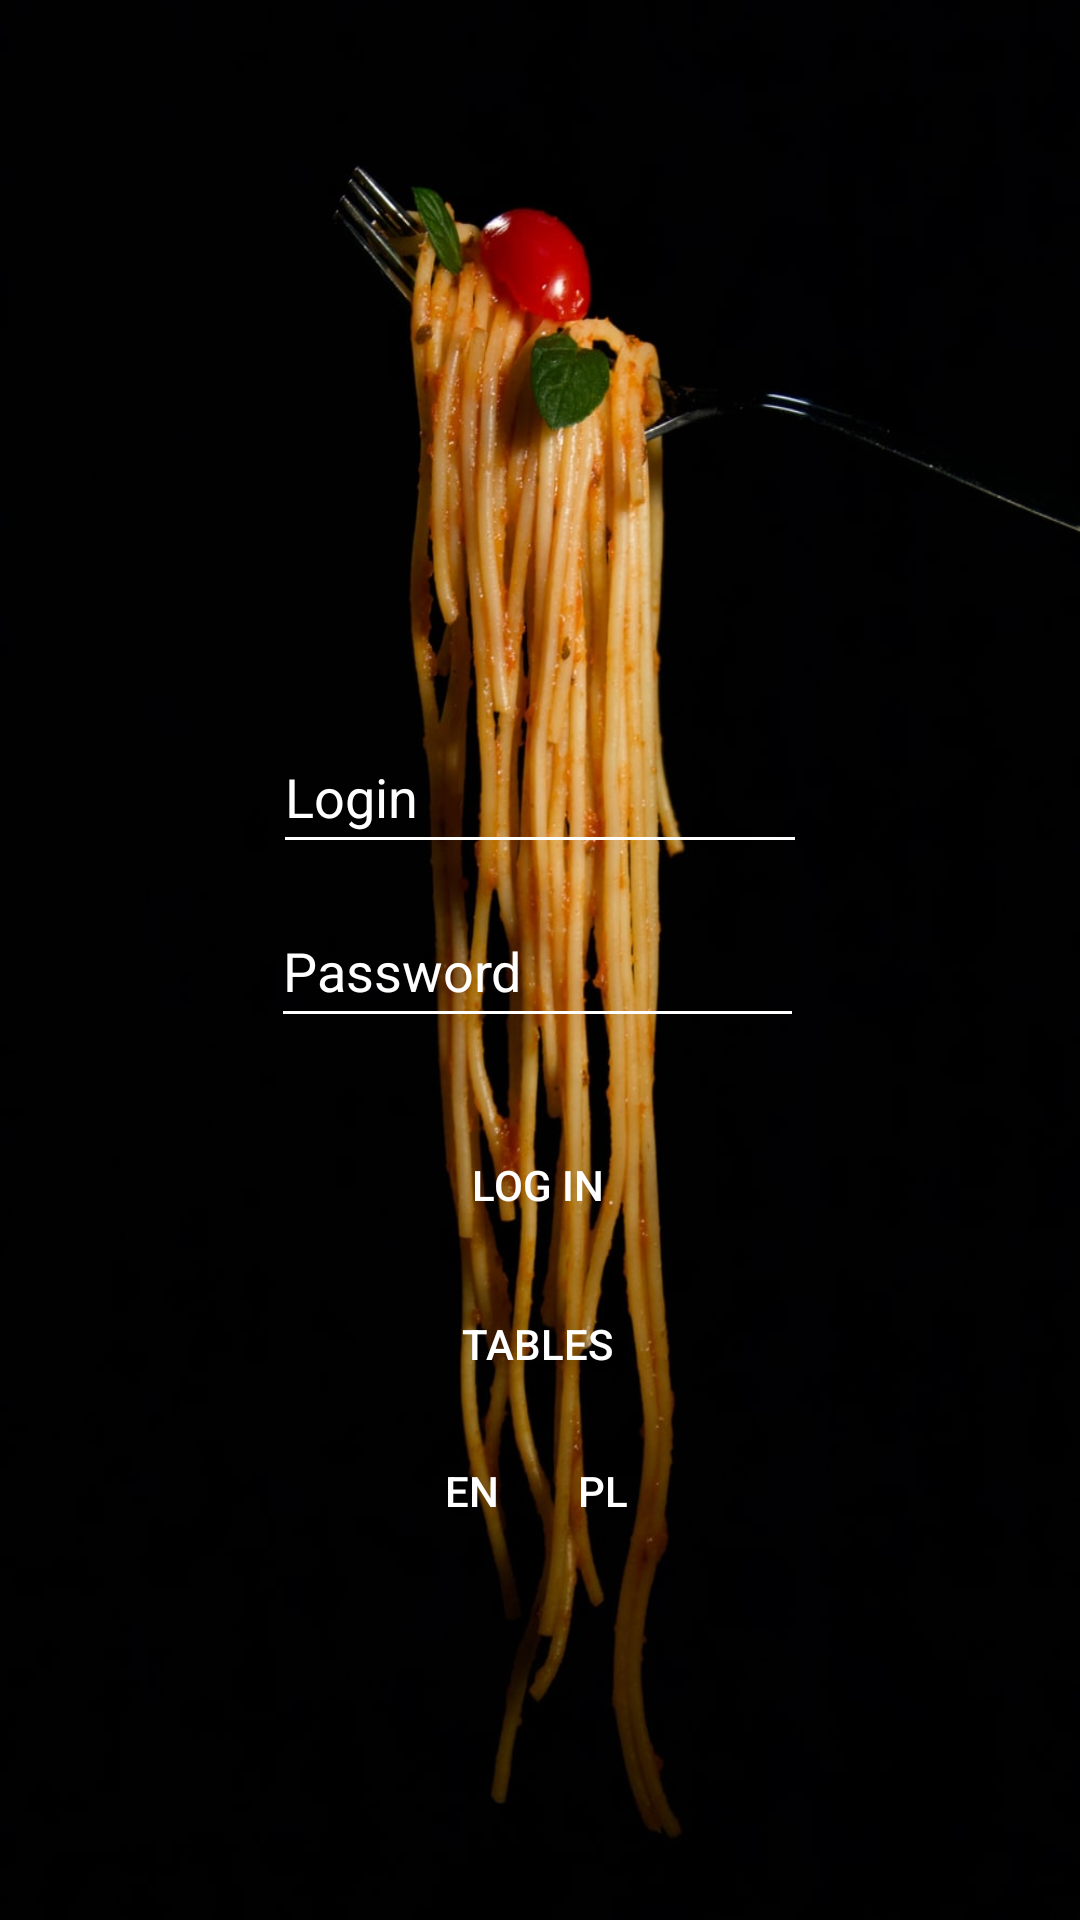

Write the Android layout XML for this screen, with the resource values it uses.
<!-- AndroidManifest.xml: application theme Theme.VirtualWaiter -->
<!-- res/layout/activity_login.xml -->
<?xml version="1.0" encoding="utf-8"?>
<RelativeLayout xmlns:android="http://schemas.android.com/apk/res/android"
    xmlns:app="http://schemas.android.com/apk/res-auto"
    xmlns:tools="http://schemas.android.com/tools"
    android:layout_width="match_parent"
    android:layout_height="match_parent"
    android:background="@color/black"
    tools:context=".LoginActivity">

    <ImageView
        android:layout_width="match_parent"
        android:layout_height="match_parent"
        android:layout_alignParentBottom="true"
        android:contentDescription="@string/app_name"
        android:scaleType="fitXY"
        android:src="@drawable/login_background" />

    <EditText
        android:id="@+id/etWorkerLogin"
        android:layout_width="400dp"
        android:layout_height="wrap_content"
        android:layout_alignParentStart="true"
        android:layout_alignParentTop="true"
        android:layout_alignParentEnd="true"
        android:layout_marginStart="91dp"
        android:layout_marginTop="240dp"
        android:layout_marginEnd="91dp"
        android:layout_marginBottom="5dp"
        android:backgroundTint="@color/white"
        android:ems="10"
        android:hint="@string/login_placeholder"
        android:inputType="textPersonName"
        android:minHeight="48dp"
        android:textColor="@color/white"
        android:textColorHint="@color/white"
        android:importantForAutofill="no" />

    <EditText
        android:id="@+id/etWorkerPassword"
        android:layout_width="400dp"
        android:layout_height="wrap_content"
        android:layout_below="@+id/etWorkerLogin"
        android:layout_alignStart="@+id/etWorkerLogin"
        android:layout_alignEnd="@+id/etWorkerLogin"
        android:layout_marginStart="-1dp"
        android:layout_marginTop="5dp"
        android:layout_marginEnd="1dp"
        android:layout_marginBottom="15dp"
        android:backgroundTint="@color/white"
        android:ems="10"
        android:hint="@string/password_placeholder"
        android:inputType="textPassword"
        android:minHeight="48dp"
        android:textColor="@color/white"
        android:textColorHint="@color/white"
        android:importantForAutofill="no" />

    <Button
        android:id="@+id/btLogin"
        android:layout_width="300dp"
        android:layout_height="48dp"
        android:layout_below="@+id/etWorkerPassword"
        android:layout_alignStart="@+id/etWorkerPassword"
        android:layout_alignEnd="@+id/etWorkerPassword"
        android:layout_marginStart="32dp"
        android:layout_marginTop="10dp"
        android:layout_marginEnd="32dp"
        android:background="@color/transparent"
        android:text="@string/login_btn" />

    <Button
        android:id="@+id/btnTable"
        android:layout_width="300dp"
        android:layout_height="48dp"
        android:layout_below="@+id/btLogin"
        android:layout_alignStart="@+id/etWorkerPassword"
        android:layout_alignEnd="@+id/etWorkerPassword"
        android:layout_marginStart="32dp"
        android:layout_marginTop="5dp"
        android:layout_marginEnd="32dp"
        android:background="@color/transparent"
        android:text="@string/table_btn" />

    <Button
        android:id="@+id/btnPl"
        android:layout_width="70dp"
        android:layout_height="50dp"
        android:layout_below="@+id/btnTable"
        android:layout_alignEnd="@+id/btnTable"
        android:layout_marginTop="0dp"
        android:layout_marginEnd="0dp"
        android:background="@color/transparent"
        android:text="@string/plLanguage" />

    <Button
        android:id="@+id/btnEn"
        android:layout_width="70dp"
        android:layout_height="50dp"
        android:layout_below="@+id/btnTable"
        android:layout_alignStart="@+id/btnTable"
        android:layout_marginStart="0dp"
        android:layout_marginTop="0dp"
        android:background="@color/transparent"
        android:text="@string/enLanguage" />


</RelativeLayout>
<!-- resources referenced by this layout -->
<resources>
  <color name="black">#FF000000</color>
  <color name="transparent">#00000000</color>
  <color name="white">#FFFFFFFF</color>
  <!-- drawable login_background: jpg bitmap (drawable-mdpi, 70119 bytes) -->
  <string name="app_name" translatable="false">VirtualWaiter</string>
  <string name="enLanguage">EN</string>
  <string name="login_btn">Log in</string>
  <string name="login_placeholder" translatable="false">Login</string>
  <string name="password_placeholder">Password</string>
  <string name="plLanguage">PL</string>
  <string name="table_btn">Tables</string>
  <style name="Theme.VirtualWaiter" parent="Theme.MaterialComponents.NoActionBar">
          
          <item name="colorPrimary">@color/black</item>
          <item name="colorPrimaryVariant">@color/black</item>
  
          <item name="colorOnPrimary">@color/white</item>
          
          <item name="colorSecondary">@color/teal_200</item>
          <item name="colorSecondaryVariant">@color/teal_700</item>
          <item name="colorOnSecondary">@color/black</item>
          
          <item name="android:statusBarColor" tools:targetApi="l">?attr/colorPrimaryVariant</item>
          <item name="android:navigationBarColor">?attr/colorPrimaryVariant</item>
          
      </style>
  <color name="teal_200">#FF03DAC5</color>
  <color name="teal_700">#FF018786</color>
</resources>
